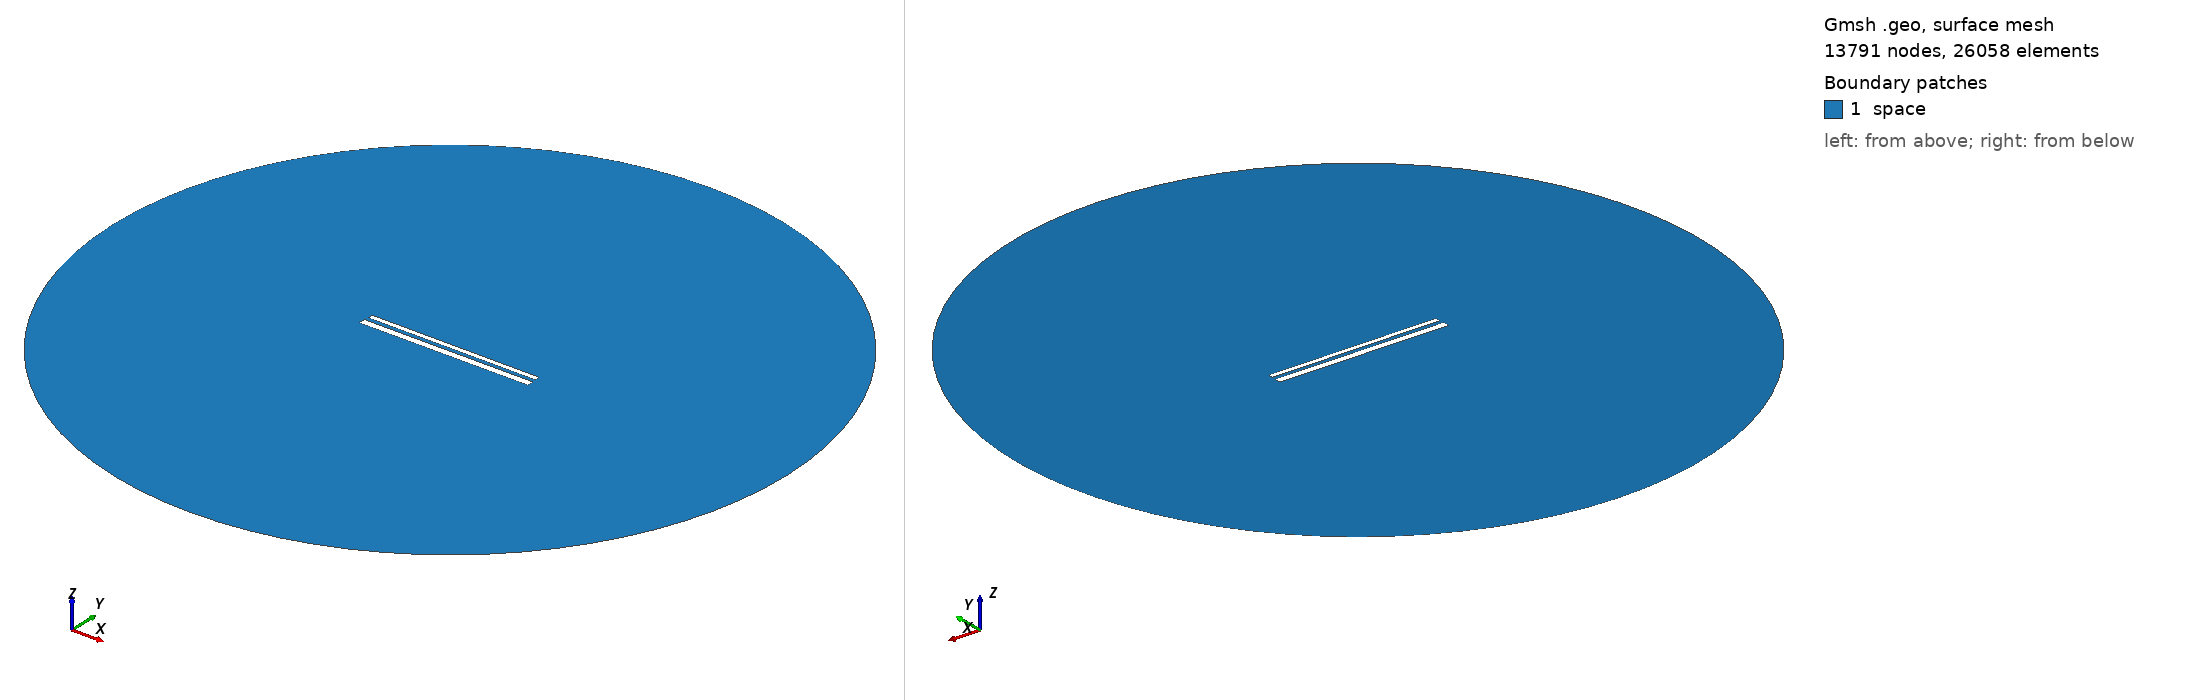

Gmsh geometry script, surface-meshed: 13791 nodes, 26058 surface elements. Boundary patches (legend numbers): 1 space. Left view from above one corner, right view from below the opposite corner. Legend entries are the model's physical surfaces. The drawing asked Gmsh for element sizes between 1% and 20% of the model's largest extent; the script's own settings can give other sizes.

=== 646.geo (drawn) ===
// Set the geometry kernel
SetFactory("OpenCASCADE");

//---------------------------------------
// Rectangles
//---------------------------------------

// Rectangle 1 (top)
Point(1) = {-49.56666666666667, 1.4055555555555554, 0, 1.0};
Point(2) = {49.56666666666667, 1.4055555555555554, 0, 1.0};
Point(3) = {49.56666666666667, 4.538888888888889, 0, 1.0};
Point(4) = {-49.56666666666667, 4.538888888888889, 0, 1.0};

Line(1) = {1, 2};
Line(2) = {2, 3};
Line(3) = {3, 4};
Line(4) = {4, 1};

Line Loop(1) = {1, 2, 3, 4};
Plane Surface(1) = {1};

Rotate { {0, 0, 1}, {0,  0.9722222222222222,  0}, -0.002 } {
  Surface{1};
}

// Rectangle 2 (bottom)
Point(5) = {-50,-0.9722222222222222, 0, 1.0};
Point(6) = { 50,-0.9722222222222222, 0, 1.0};
Point(7) = { 50,-4.972222222222222, 0, 1.0};
Point(8) = {-50,-4.972222222222222, 0, 1.0};

Line(5) = {5, 6};
Line(6) = {6, 7};
Line(7) = {7, 8};
Line(8) = {8, 5};

Line Loop(2) = {5, 6, 7, 8};
Plane Surface(2) = {2}; 


//---------------------------------------
// Circle
//---------------------------------------

// Define points
Point(9) = {0, 0, 0};        // Center
Point(10) = {200, 0, 0};     // Start point
Point(11) = {0, 200, 0};     // 90 degrees
Point(12) = {-200, 0, 0};    // 180 degrees
Point(13) = {0, -200, 0};    // 270 degrees

// Define circle arcs (each needs start, center, end)
Circle(9) = {10, 9, 11};
Circle(10) = {11, 9, 12};
Circle(11) = {12, 9, 13};
Circle(12) = {13, 9, 10};

// Define curve loop and surface if needed
Curve Loop(3) = {9, 10, 11, 12};
Surface(3) = {3};

// Subtract Rectangles from Circle
BooleanDifference{ Surface{3}; Delete; }{ Surface{1}; Surface{2}; Delete; }

//---------------------------------------
// Transfinite Lines and Surface
//---------------------------------------
r = 7;
Transfinite Line {1, 3} = 50*r Using Progression 1;
Transfinite Line {2, 4} = 2*r Using Progression 1;
Transfinite Line {5, 7} = 50*r Using Progression 1;
Transfinite Line {6, 8} = 2*r Using Progression 1;
Transfinite Line {9, 10, 11, 12} = 20 Using Progression 1;

//---------------------------------------
// Define Physical Groups
//---------------------------------------                

//--- Physical Curves
// Physical groups for boundaries
Physical Line("force_segment", 10) = {1};
Physical Line("upper_plate", 11) = {2, 3, 4};
Physical Line("lower_plate", 12) = {5, 6, 7, 8};
Physical Line("boundary", 20) = {9, 10, 11, 12};

//--- Physical Surfaces
Physical Surface("space", 30) = {3};

//---------------------------------------
// 6. Generate the Mesh
//---------------------------------------
Mesh 2;  // 2D mesh generation
